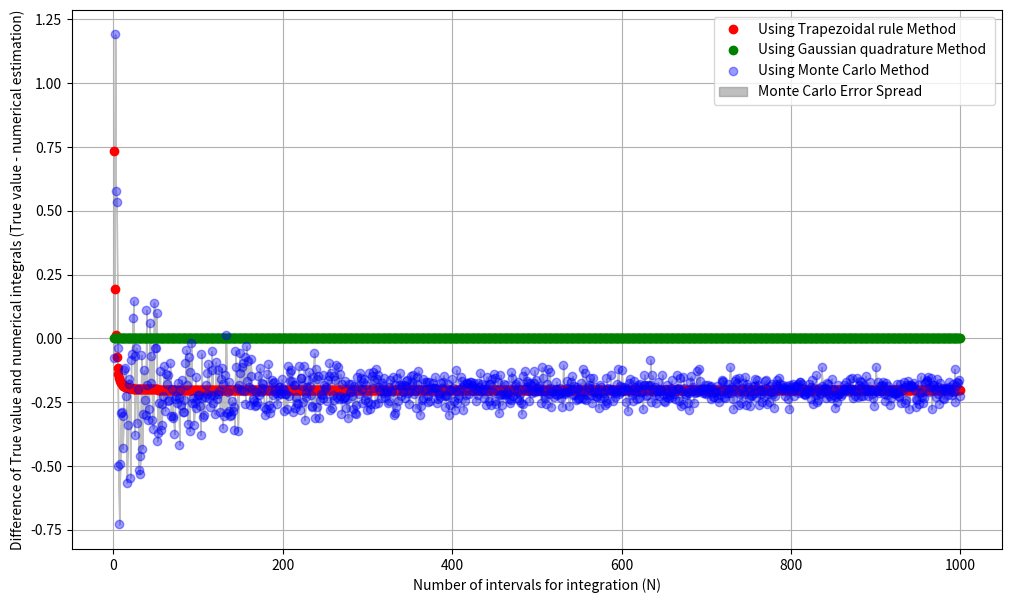

The script that saved this image:

# coding: utf-8

# In[24]:


import numpy as np
import sys
import matplotlib.pyplot as plt
import scipy.integrate as integrate


# We want to estimate the following integral ∫ e^{x^3} dx from -1 to 1.

# HW7 ##
# Implement a Monte Carlo integration to a function in one or more dimensions.
# Quantify the accuracy of your MC integral as a function of the number of sample points 
# compare with the accuracy of your deterministic methods from HW #6


# exponential function
def f(x):
    return np.exp(x**3)

# trapezoidal rule
def trapz(f, a, b, n):
    # n evenly spaced
    g = 0
    if b > a:
        h = (b-a)/float(n)
    else:
        h = (a-b)/float(n)
    for i in range (0, n):
        k = 0.5 * h * ( f(a + i*h) + f(a + (i+1)*h) )
        g = g + k
    return g

# Gaussian quadrature
def gauss(f,a,b):
    return integrate.quad(f,a,b)


#Monte Carlo integration
def MC(f, a, b, n):
    x = np.random.uniform(a, b, n)
    fvals= f(x)
    #print(fvals)
    # estimate
    I = ((b-a)/n)*np.sum(fvals)
    return I


# main function
if __name__ == "__main__":
    # if the user includes the flag -h or --help print the options
    if '-h' in sys.argv or '--help' in sys.argv:
        print ("Usage: %s -N [number of intervals for integration] -a [lower bound] -b [upper bound]" % sys.argv[0])
        print
        sys.exit(1)
    
    # define maximum interval (default)
    a = -1
    b = 1
    N = 1000

    if '-N' in sys.argv:
        p = sys.argv.index('-N')
        N = int(sys.argv[p + 1])
        if N > 0:
            Nmax = N
               
    if '-a' in sys.argv:
        p = sys.argv.index('-a')
        a0 = int(sys.argv[p+1])
        if a0 > -100:
            a = a0
    
    if '-b' in sys.argv:
        p = sys.argv.index('-b')
        b0 = int(sys.argv[p+1])
        if b0 > a:
            b = b0
    
    
    # do the integration for every n and plot
    tz = []
    tz_err = []
    gs = []
    gs_err = []
    mc =[]
    mc_err = []
    true = []
    for n in range(1,N):
        x = np.linspace(a,b,n)
    
        # true value of the integral
        true_v = f(b) - f(a)
        
        # integration using trapezoidal rule and calculate the error in the trapez approximation
        tz_v = trapz(f, a, b, n)
        t_err = tz_v - true_v
        
        # integration using Gaussian quadrature
        gs_v, g_err = gauss(f, a, b)
        
        
        # MC integration and calculate the mc_error in the Monte carlo approximation
        mc_v = MC(f, a, b, n)
        m_err = mc_v - true_v
        
        
        #append into list for plotting
        true.append(true_v)
        tz.append(tz_v)
        gs.append(gs_v)
        mc.append(mc_v)
        mc_err.append(m_err)
        gs_err.append(g_err)
        tz_err.append(t_err)
        
    tz = np.array(tz)
    gs = np.array(gs)
    mc = np.array(mc)
    
    gs_err = np.array(gs_err)
    tz_err = np.array(tz_err)
    mc_err = np.array(mc_err)
    
    # define x -axis as number of integration 0~n
    xn = np.arange(1,n+1)
    plt.figure(figsize=[12,7])

    plt.plot(xn, tz_err, 'ro', label='Using Trapezoidal rule Method ')
    plt.plot(xn, gs_err, 'go', label='Using Gaussian quadrature Method ')
    plt.plot(xn, mc_err, 'bo', alpha=0.4, label='Using Monte Carlo Method ')
    #plt.plot(xn, upper, 'b', xn, lower, 'b')
    plt.fill_between(xn, mc_err, mc_err, color='grey',alpha=0.5,label=r'Monte Carlo Error Spread')
    #plt.plot(xn, tz-gs, 'ko-', label='Difference of two integration methods ')
    plt.ylabel("Difference of True value and numerical integrals (True value - numerical estimation)")
    plt.xlabel("Number of intervals for integration (N)")
    plt.legend()
    plt.grid()
    plt.savefig("DiffvsN_integration.pdf")
    # Plot sigma filled in uncertainty range
    #plt.figure(figsize=[12,7])
    #plt.plot(xn, tz, 'r^', label='Using Trapezoidal rule Method ')
    #plt.plot(xn, gs, 'g^', label='Using Gaussian quadrature Method ')
    #plt.plot(xn, true, 'ko-', label='True integration Value ')
    #plt.fill_between(xn, tz-tz_err, tz+tz_err, color='grey',alpha=0.5,label=r'Trapezoidal rule error Spread')
    #plt.fill_between(xn, gs-gs_err, gs+gs_err, color='yellow',alpha=0.5,label=r'Gaussian quadrature error Spread')
    #plt.ylabel("Estimate of numerical integrals")
    #plt.xlabel("Number of intervals for integration (N)")
    #plt.legend()
    #plt.grid()
    #plt.savefig("IntegralvsN.pdf")
    plt.show()
    
    
    
